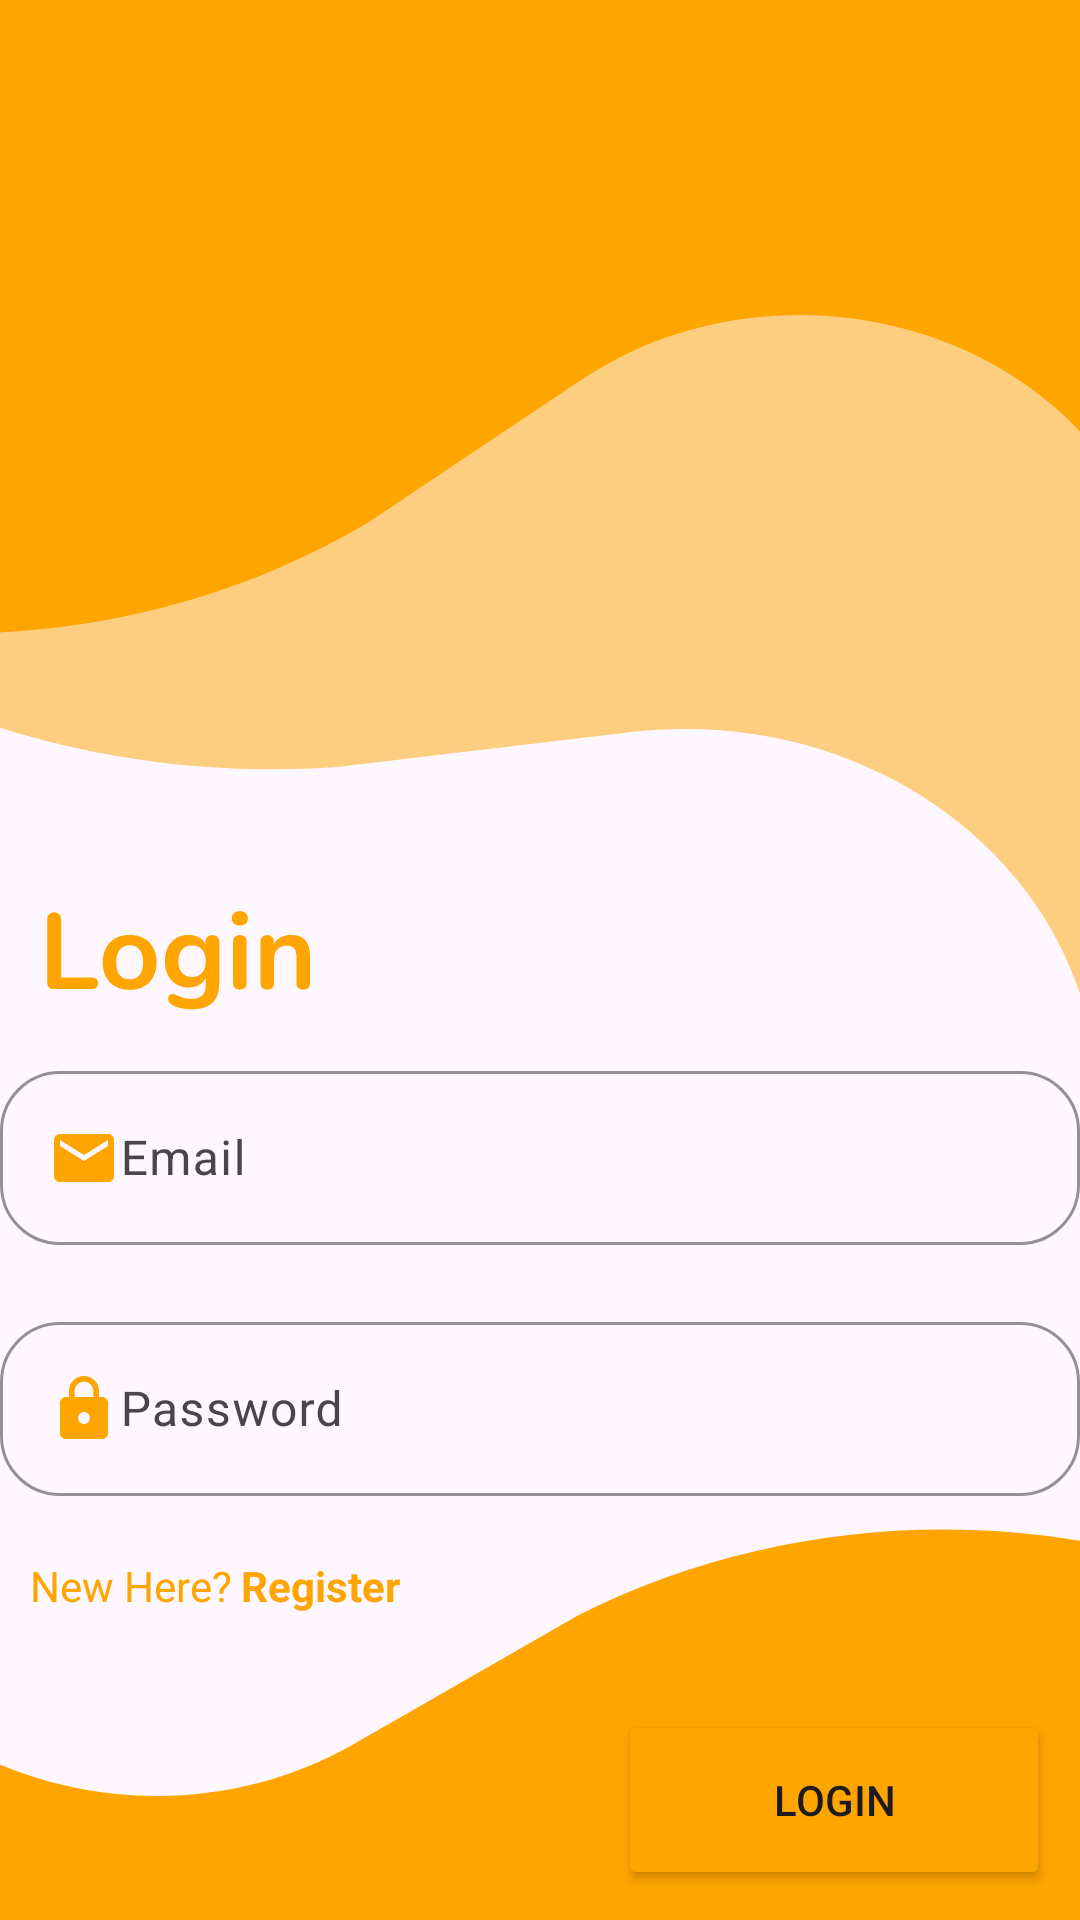

Write the Android layout XML for this screen, with the resource values it uses.
<!-- AndroidManifest.xml: application theme Theme.PayMate -->
<!-- res/layout/fragment_login_screen.xml -->
<?xml version="1.0" encoding="utf-8"?>
<layout xmlns:android="http://schemas.android.com/apk/res/android"
    xmlns:app="http://schemas.android.com/apk/res-auto"
    xmlns:tools="http://schemas.android.com/tools"
    tools:context=".AdminLoginFragment">

    <androidx.constraintlayout.widget.ConstraintLayout
        android:id="@+id/main"
        android:layout_width="match_parent"
        android:layout_height="match_parent"
        android:background="@drawable/background">


        <RelativeLayout
            android:id="@+id/spinnerLayout"
            android:layout_width="match_parent"
            android:layout_height="match_parent"
            android:visibility="gone"
            app:layout_constraintBottom_toTopOf="parent"
            app:layout_constraintEnd_toEndOf="parent"
            app:layout_constraintStart_toStartOf="parent"
            app:layout_constraintTop_toTopOf="parent">

            <ProgressBar
                android:id="@+id/progress_bar"
                style="@android:style/Widget.ProgressBar.Inverse"
                android:layout_width="wrap_content"
                android:layout_height="wrap_content"
                android:layout_centerInParent="true"
                android:indeterminateDrawable="@drawable/progress_icon"
                android:progressDrawable="@drawable/progress_icon"
                android:progressTint="@color/app_theme_color" />
        </RelativeLayout>


        <ImageView
            android:id="@+id/loginText"
            android:layout_width="wrap_content"
            android:layout_height="wrap_content"
            android:layout_marginLeft="15sp"
            android:src="@drawable/login"
            app:layout_constraintBottom_toBottomOf="parent"
            app:layout_constraintStart_toStartOf="parent"
            app:layout_constraintTop_toTopOf="parent" />

        <com.google.android.material.textfield.TextInputLayout
            android:id="@+id/enterEmailInputLayout"
            android:layout_width="match_parent"
            android:layout_height="wrap_content"
            android:layout_marginTop="15dp"
            app:boxCornerRadiusBottomEnd="@dimen/boxCornerRadius"
            app:boxCornerRadiusBottomStart="@dimen/boxCornerRadius"
            app:boxCornerRadiusTopEnd="@dimen/boxCornerRadius"
            app:boxCornerRadiusTopStart="@dimen/boxCornerRadius"
            app:boxStrokeColor="@color/app_theme_color"
            app:boxStrokeErrorColor="@color/design_default_color_error"
            app:counterTextAppearance="@style/TextAppearance.AppCompat.Body1"
            app:cursorErrorColor="@color/design_default_color_error"
            app:errorEnabled="true"
            app:errorTextColor="@color/design_default_color_error"
            app:hintAnimationEnabled="true"
            app:layout_constraintEnd_toEndOf="parent"
            app:layout_constraintStart_toStartOf="parent"
            app:layout_constraintTop_toBottomOf="@id/loginText">

            <com.google.android.material.textfield.TextInputEditText
                android:id="@+id/enterEmailEditText"
                android:layout_width="match_parent"
                android:layout_height="wrap_content"
                android:drawableLeft="@drawable/baseline_mail_24"
                android:hint="@string/Email_Hint"
                android:inputType="text|textEmailAddress|textAutoComplete" />
        </com.google.android.material.textfield.TextInputLayout>


        <com.google.android.material.textfield.TextInputLayout
            android:id="@+id/enterPasswordInputLayout"
            android:layout_width="match_parent"
            android:layout_height="wrap_content"
            app:boxCornerRadiusBottomEnd="@dimen/boxCornerRadius"
            app:boxCornerRadiusBottomStart="@dimen/boxCornerRadius"
            app:boxCornerRadiusTopEnd="@dimen/boxCornerRadius"
            app:boxCornerRadiusTopStart="@dimen/boxCornerRadius"
            app:boxStrokeColor="@color/app_theme_color"
            app:counterTextAppearance="@style/TextAppearance.AppCompat.Body1"
            app:errorEnabled="true"
            app:hintAnimationEnabled="true"
            app:layout_constraintEnd_toEndOf="parent"
            app:layout_constraintStart_toStartOf="parent"
            app:layout_constraintTop_toBottomOf="@id/enterEmailInputLayout">

            <com.google.android.material.textfield.TextInputEditText
                android:id="@+id/passwordEditText"
                android:layout_width="match_parent"
                android:layout_height="wrap_content"
                android:drawableLeft="@drawable/baseline_lock_24"
                android:hint="@string/password_hint"
                android:inputType="text|textPassword|textAutoComplete" />
        </com.google.android.material.textfield.TextInputLayout>

        <Button
            android:id="@+id/loginButton"
            android:layout_width="144dp"
            android:layout_height="60dp"
            android:layout_marginEnd="10dp"
            android:layout_marginBottom="10dp"
            android:backgroundTint="@color/app_theme_color"
            android:text="@string/loginButtonText"
            app:cornerRadius="7sp"
            app:layout_constraintBottom_toBottomOf="parent"
            app:layout_constraintEnd_toEndOf="parent"
            app:strokeColor="#FFFFFF"
            app:strokeWidth="1sp" />


        <LinearLayout
            android:layout_width="wrap_content"
            android:layout_height="wrap_content"
            android:layout_marginStart="10dp"
            android:layout_marginBottom="10dp"
            android:orientation="horizontal"
            app:layout_constraintStart_toStartOf="parent"
            app:layout_constraintTop_toBottomOf="@id/enterPasswordInputLayout">

            <TextView
                android:layout_width="wrap_content"
                android:layout_height="wrap_content"
                android:text="@string/new_here_text"
                android:textColor="@color/app_theme_color" />

            <TextView
                android:id="@+id/registerTextButton"
                android:layout_width="wrap_content"
                android:layout_height="wrap_content"
                android:layout_marginLeft="3dp"
                android:clickable="true"
                android:text="@string/register_text"
                android:textColor="@color/app_theme_color"
                android:textStyle="bold" />
        </LinearLayout>


    </androidx.constraintlayout.widget.ConstraintLayout>
</layout>
<!-- resources referenced by this layout -->
<resources>
  <color name="app_theme_color">#FFA500</color>
  <dimen name="boxCornerRadius">20sp</dimen>
  <!-- drawable baseline_lock_24 (drawable) -->
  <vector xmlns:android="http://schemas.android.com/apk/res/android" android:height="24dp" android:tint="@color/app_theme_color" android:viewportHeight="24" android:viewportWidth="24" android:width="24dp">
        
      <path android:fillColor="@android:color/white" android:pathData="M18,8h-1L17,6c0,-2.76 -2.24,-5 -5,-5S7,3.24 7,6v2L6,8c-1.1,0 -2,0.9 -2,2v10c0,1.1 0.9,2 2,2h12c1.1,0 2,-0.9 2,-2L20,10c0,-1.1 -0.9,-2 -2,-2zM12,17c-1.1,0 -2,-0.9 -2,-2s0.9,-2 2,-2 2,0.9 2,2 -0.9,2 -2,2zM15.1,8L8.9,8L8.9,6c0,-1.71 1.39,-3.1 3.1,-3.1 1.71,0 3.1,1.39 3.1,3.1v2z"/>
      
  </vector>
  <!-- drawable baseline_mail_24 (drawable) -->
  <vector xmlns:android="http://schemas.android.com/apk/res/android" android:height="24dp" android:tint="@color/app_theme_color" android:viewportHeight="24" android:viewportWidth="24" android:width="24dp">
        
      <path android:fillColor="@android:color/white" android:pathData="M20,4L4,4c-1.1,0 -1.99,0.9 -1.99,2L2,18c0,1.1 0.9,2 2,2h16c1.1,0 2,-0.9 2,-2L22,6c0,-1.1 -0.9,-2 -2,-2zM20,8l-8,5 -8,-5L4,6l8,5 8,-5v2z"/>
      
  </vector>
  <!-- drawable progress_icon (drawable) -->
  <?xml version="1.0" encoding="utf-8"?>
  <layer-list xmlns:android="http://schemas.android.com/apk/res/android">
      <item>
          <rotate
              android:fromDegrees="0"
              android:pivotX="50%"
              android:pivotY="50%"
              android:toDegrees="360">
              <shape
                  android:innerRadiusRatio="3"
                  android:shape="ring"
                  android:thicknessRatio="8"
                  android:useLevel="false"
                  android:visible="true">
                  <size
                      android:height="48dp"
                      android:width="48dp" />
                  <gradient
                      android:centerColor="@color/yellow_light"
                      android:endColor="@color/yellow"
                      android:startColor="@color/yellow_light2"
                      android:type="sweep"
                      android:useLevel="false" />
              </shape>
          </rotate>
      </item>
  </layer-list>
  <string name="Email_Hint">Email</string>
  <string name="loginButtonText">Login</string>
  <string name="new_here_text">New Here?</string>
  <string name="password_hint">Password</string>
  <string name="register_text">Register</string>
  <style name="Theme.PayMate" parent="Base.Theme.PayMate">
          <item name="android:statusBarColor">@android:color/transparent</item>
      </style>
  <color name="yellow_light">#FFE600</color>
  <color name="yellow">#FFA500</color>
  <color name="yellow_light2">#F8F16F</color>
  <style name="Base.Theme.PayMate" parent="Theme.Material3.DayNight.NoActionBar">
          
          
          <item name="android:statusBarColor">@android:color/transparent</item>
  
      </style>
</resources>
